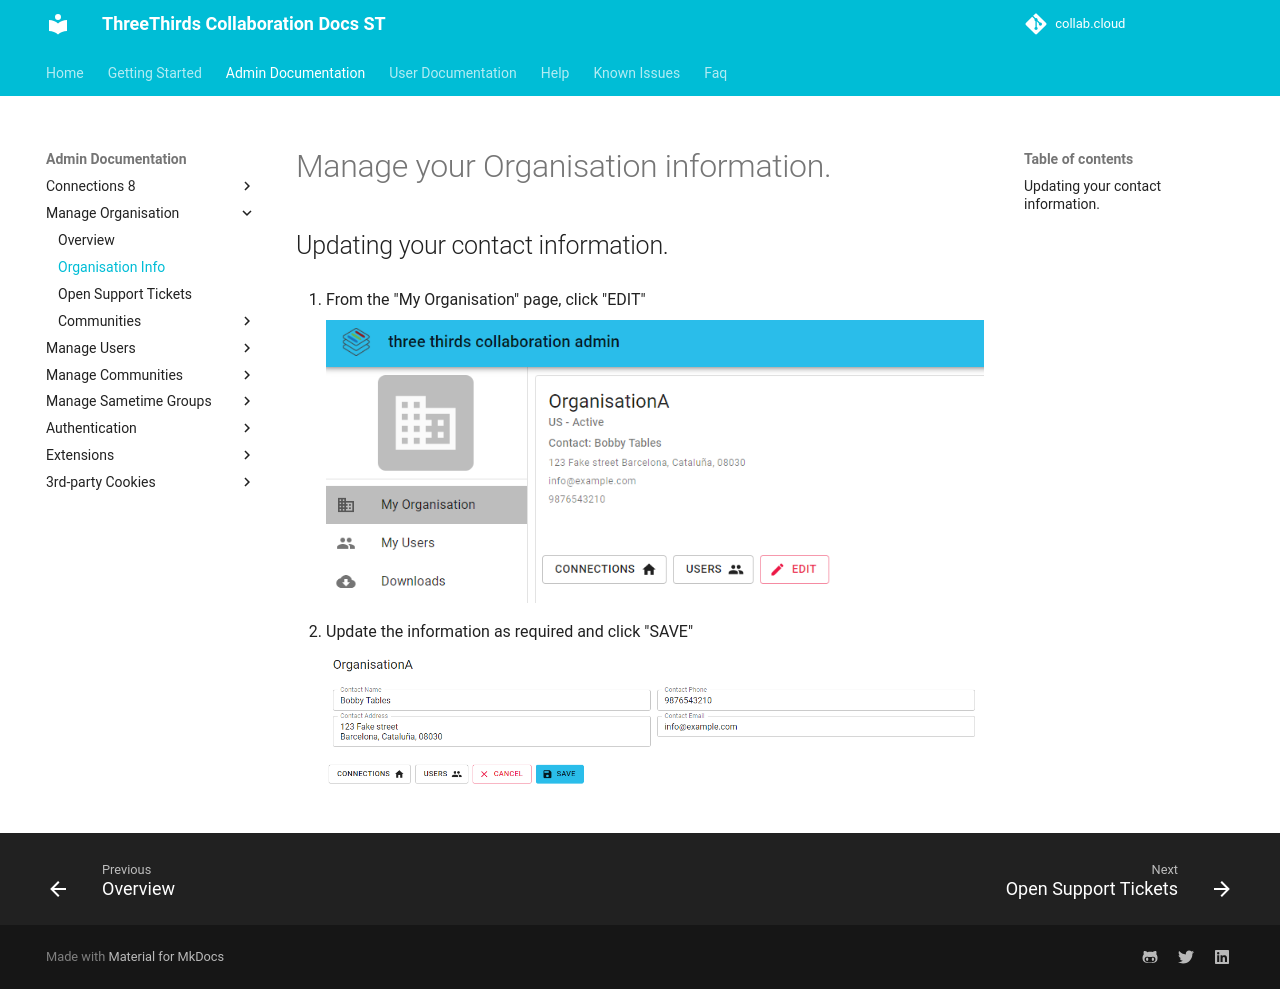

repository: collabdotcloud/docs.st.collab.cloud · page: admin/manage-org/index.html · generator: mkdocs

# Manage your Organisation information.

## Updating your contact information.

1. From the "My Organisation" page, click "EDIT"

    ![my org](/assets/images/screen-shots/admin/my-org.png)

1. Update the information as required and click "SAVE"

    ![edit org](/assets/images/screen-shots/admin/my-org-edit.png)
